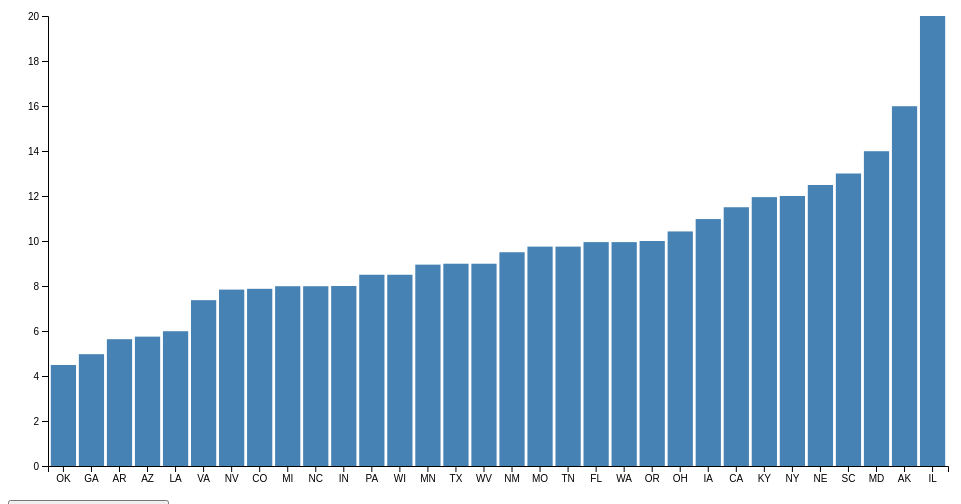
D3 v4 page, settled after 480 driven frames (8 s of simulated time); the page loaded 1 data file(s).



// set the dimensions and margins of the graph
var margin = {top: 20, right: 20, bottom: 30, left: 40},
    width = 960 - margin.left - margin.right,
    height = 500 - margin.top - margin.bottom;

// set the ranges
var x = d3.scaleBand()
          .range([0, width])
          .padding(0.1);
var y = d3.scaleLinear()
          .range([height, 0]);
var div = d3.select("body").append("div")	
    .attr("class", "tooltip")				
    .style("opacity", 0);
    
// append the svg object to the body of the page
// append a 'group' element to 'svg'
// moves the 'group' element to the top left margin
var svg = d3.select("body").append("svg")
    .attr("width", width + margin.left + margin.right)
    .attr("height", height + margin.top + margin.bottom)
  .append("g")
    .attr("transform", 
          "translate(" + margin.left + "," + margin.top + ")");

// get the data
d3.csv("MedianPrice.csv", function(error, data) {
  if (error) throw error;

  // format the data
  data.forEach(function(d) {
    d.Price = +d.Price;
  });

  // Scale the range of the data in the domains
  x.domain(data.map(function(d) { return d.State; }));
  y.domain([0, d3.max(data, function(d) { return d.Price; })]);

  // append the rectangles for the bar chart
  svg.selectAll(".bar")
      .data(data)
    .enter().append("rect")
      .attr("class", "bar")
      .attr("x", function(d) { return x(d.State); })
      .attr("width", x.bandwidth())
      .attr("y", function(d) { return y(d.Price); })
      .attr("height", function(d) { return height - y(d.Price); })
      .on("mouseover", function(d) {		
            div.transition()		
                .duration(200)		
                .style("opacity", .9);		
            div	.html(d.State + "<br/>"  + d.Price)	
                .style("left", (d3.event.pageX) + "px")		
                .style("top", (d3.event.pageY - 28) + "px");	
            })					
      .on("mouseout", function(d) {		
            div.transition()		
                .duration(500)		
                .style("opacity", 0);	
        });

  // add the x Axis
  svg.append("g")
      .attr("transform", "translate(0," + height + ")")
      .call(d3.axisBottom(x));

  // add the y Axis
  svg.append("g")
      .call(d3.axisLeft(y));

});



### data: MedianPrice.csv
State, Price
OK, 4.49
GA, 4.97
AR, 5.635
AZ, 5.75
LA, 5.99
VA, 7.37
NV, 7.84
CO, 7.875
MI, 7.99
NC, 7.99
IN, 8
PA, 8.5
WI, 8.5
MN, 8.95
TX, 8.99
WV, 8.99
NM, 9.5
MO, 9.75
TN, 9.75
FL, 9.95
WA, 9.95
OR, 10
OH, 10.43
IA, 10.97
CA, 11.5
KY, 11.95
NY, 12
NE, 12.49
SC, 13
MD, 13.99
AK, 15.99
IL, 20